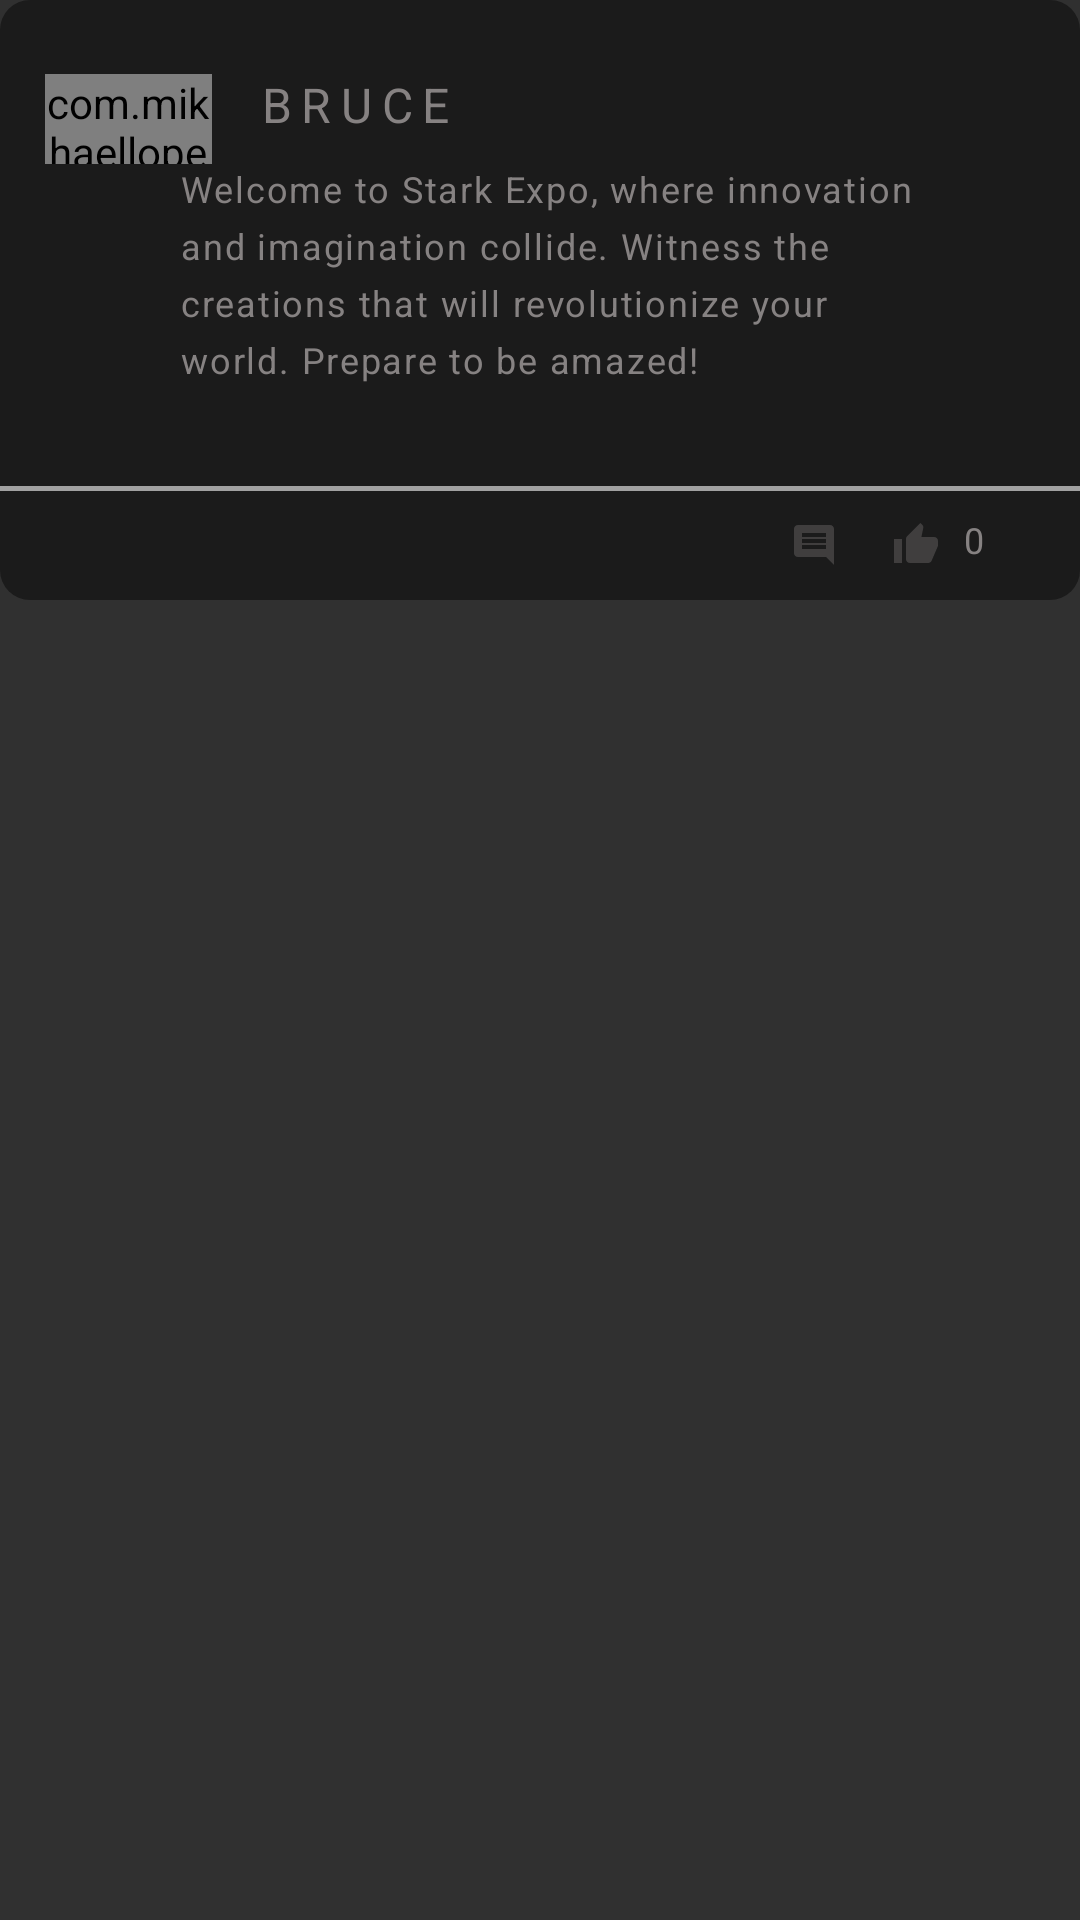

Write the Android layout XML for this screen, with the resource values it uses.
<!-- AndroidManifest.xml: application theme Theme.Design.NoActionBar -->
<!-- res/layout/chat_recycler.xml -->
<?xml version="1.0" encoding="utf-8"?>
<androidx.constraintlayout.widget.ConstraintLayout xmlns:android="http://schemas.android.com/apk/res/android"
    xmlns:app="http://schemas.android.com/apk/res-auto"
    xmlns:tools="http://schemas.android.com/tools"
    android:layout_width="match_parent"
    android:layout_height="wrap_content"
    android:layout_margin="10dp"
    android:background="@android:color/transparent">

    <LinearLayout
        android:layout_width="match_parent"
        android:layout_height="200dp"
        android:background="@drawable/round_rect_1"
        android:orientation="vertical"
        app:layout_constraintEnd_toEndOf="parent"
        app:layout_constraintStart_toStartOf="parent"
        app:layout_constraintTop_toTopOf="parent">

        <LinearLayout
            android:layout_width="match_parent"
            android:layout_height="0dp"
            android:layout_marginLeft="10dp"
            android:layout_marginTop="15dp"
            android:layout_weight="1.11"
            android:orientation="horizontal">

            <com.mikhaellopez.circularimageview.CircularImageView
                android:id="@+id/profileImg"
                android:layout_width="0dp"
                android:layout_height="30dp"
                android:layout_gravity="center_vertical"
                android:layout_marginLeft="5dp"
                android:layout_marginTop="5dp"
                android:layout_weight="1"
                app:srcCompat="@mipmap/profile" />

            <TextView
                android:id="@+id/name"
                android:layout_width="0dp"
                android:layout_height="match_parent"
                android:layout_gravity="center_vertical"
                android:layout_marginLeft="10sp"
                android:layout_weight="5"
                android:gravity="center_vertical"
                android:letterSpacing="0.2"
                android:paddingLeft="5sp"
                android:text="BRUCE"
                android:textColor="#868282"
                android:textSize="16sp" />
        </LinearLayout>

        <LinearLayout
            android:layout_width="match_parent"
            android:layout_height="0dp"
            android:layout_weight="3"
            android:orientation="horizontal">

            <LinearLayout
                android:layout_width="0dp"
                android:layout_height="match_parent"
                android:layout_weight="1"
                android:orientation="horizontal">

            </LinearLayout>

            <TextView
                android:id="@+id/msgText"
                android:layout_width="0dp"
                android:layout_height="match_parent"
                android:layout_marginLeft="10sp"
                android:layout_marginRight="50dp"
                android:layout_weight="5"
                android:letterSpacing="0.05"
                android:lineSpacingExtra="5dp"
                android:text="Welcome to Stark Expo, where innovation and imagination collide. Witness the creations that will revolutionize your world. Prepare to be amazed! "

                android:textColor="#868282"
                android:textSize="12sp" />

        </LinearLayout>

        <View
            android:id="@+id/view"
            android:layout_width="match_parent"
            android:layout_height="0dp"
            android:layout_weight="0.05"
            android:background="#A1A1A1" />

        <LinearLayout
            android:layout_width="match_parent"
            android:layout_height="0dp"
            android:layout_gravity="end"
            android:layout_weight="1"
            android:gravity="center|end"
            android:orientation="horizontal">

            <ImageView
                android:id="@+id/share"
                android:layout_width="wrap_content"
                android:layout_height="wrap_content"
                android:layout_marginTop="10dp"
                android:layout_marginBottom="10dp"
                app:srcCompat="@drawable/ic_baseline_share_24" />

            <ImageView
                android:id="@+id/replyIcon"
                android:layout_width="wrap_content"
                android:layout_height="wrap_content"
                android:layout_marginLeft="10dp"
                android:layout_marginTop="10dp"
                android:layout_marginBottom="10dp"
                app:srcCompat="@drawable/ic_baseline_comment_24" />

            <ImageView
                android:id="@+id/likeBtn"
                android:layout_width="wrap_content"
                android:layout_height="wrap_content"
                android:layout_marginLeft="10dp"
                android:layout_marginTop="10dp"
                android:layout_marginBottom="10dp"
                app:srcCompat="@drawable/ic_baseline_thumb_up_neutral" />
            <TextView
                android:id="@+id/likeCountTextView"
                android:layout_width="wrap_content"
                android:layout_height="20dp"
                android:layout_marginLeft="2dp"
                android:layout_marginTop="10dp"
                android:layout_marginRight="30dp"
                android:layout_marginBottom="12dp"
                android:padding="2dp"
                android:text="0"
                android:textAlignment="center"
                android:textColor="#868282"
                android:textSize="12dp" />
        </LinearLayout>
    </LinearLayout>
</androidx.constraintlayout.widget.ConstraintLayout>
<!-- resources referenced by this layout -->
<resources>
  <!-- drawable ic_baseline_comment_24 (drawable-v24) -->
  <vector android:autoMirrored="true" android:height="24dp"
      android:tint="#403E3E" android:viewportHeight="24"
      android:viewportWidth="24" android:width="24dp" xmlns:android="http://schemas.android.com/apk/res/android">
      <path android:fillColor="@android:color/white" android:pathData="M21.99,4c0,-1.1 -0.89,-2 -1.99,-2L4,2c-1.1,0 -2,0.9 -2,2v12c0,1.1 0.9,2 2,2h14l4,4 -0.01,-18zM18,14L6,14v-2h12v2zM18,11L6,11L6,9h12v2zM18,8L6,8L6,6h12v2z"/>
  </vector>
  <!-- drawable ic_baseline_thumb_up_neutral (drawable-v24) -->
  <vector android:height="24dp" android:tint="#403E3E"
      android:viewportHeight="24" android:viewportWidth="24"
      android:width="24dp" xmlns:android="http://schemas.android.com/apk/res/android">
      <path android:fillColor="@android:color/white" android:pathData="M1,21h4L5,9L1,9v12zM23,10c0,-1.1 -0.9,-2 -2,-2h-6.31l0.95,-4.57 0.03,-0.32c0,-0.41 -0.17,-0.79 -0.44,-1.06L14.17,1 7.59,7.59C7.22,7.95 7,8.45 7,9v10c0,1.1 0.9,2 2,2h9c0.83,0 1.54,-0.5 1.84,-1.22l3.02,-7.05c0.09,-0.23 0.14,-0.47 0.14,-0.73v-2z"/>
  </vector>
  <!-- drawable round_rect_1 (drawable) -->
  <shape xmlns:android="http://schemas.android.com/apk/res/android"
  android:shape="rectangle">
      <solid android:color="#1B1B1B"></solid>
      <corners
          android:bottomLeftRadius="10dp"
          android:bottomRightRadius="10dp"
          android:topLeftRadius="10dp"
          android:topRightRadius="10dp" />
  </shape>
</resources>
